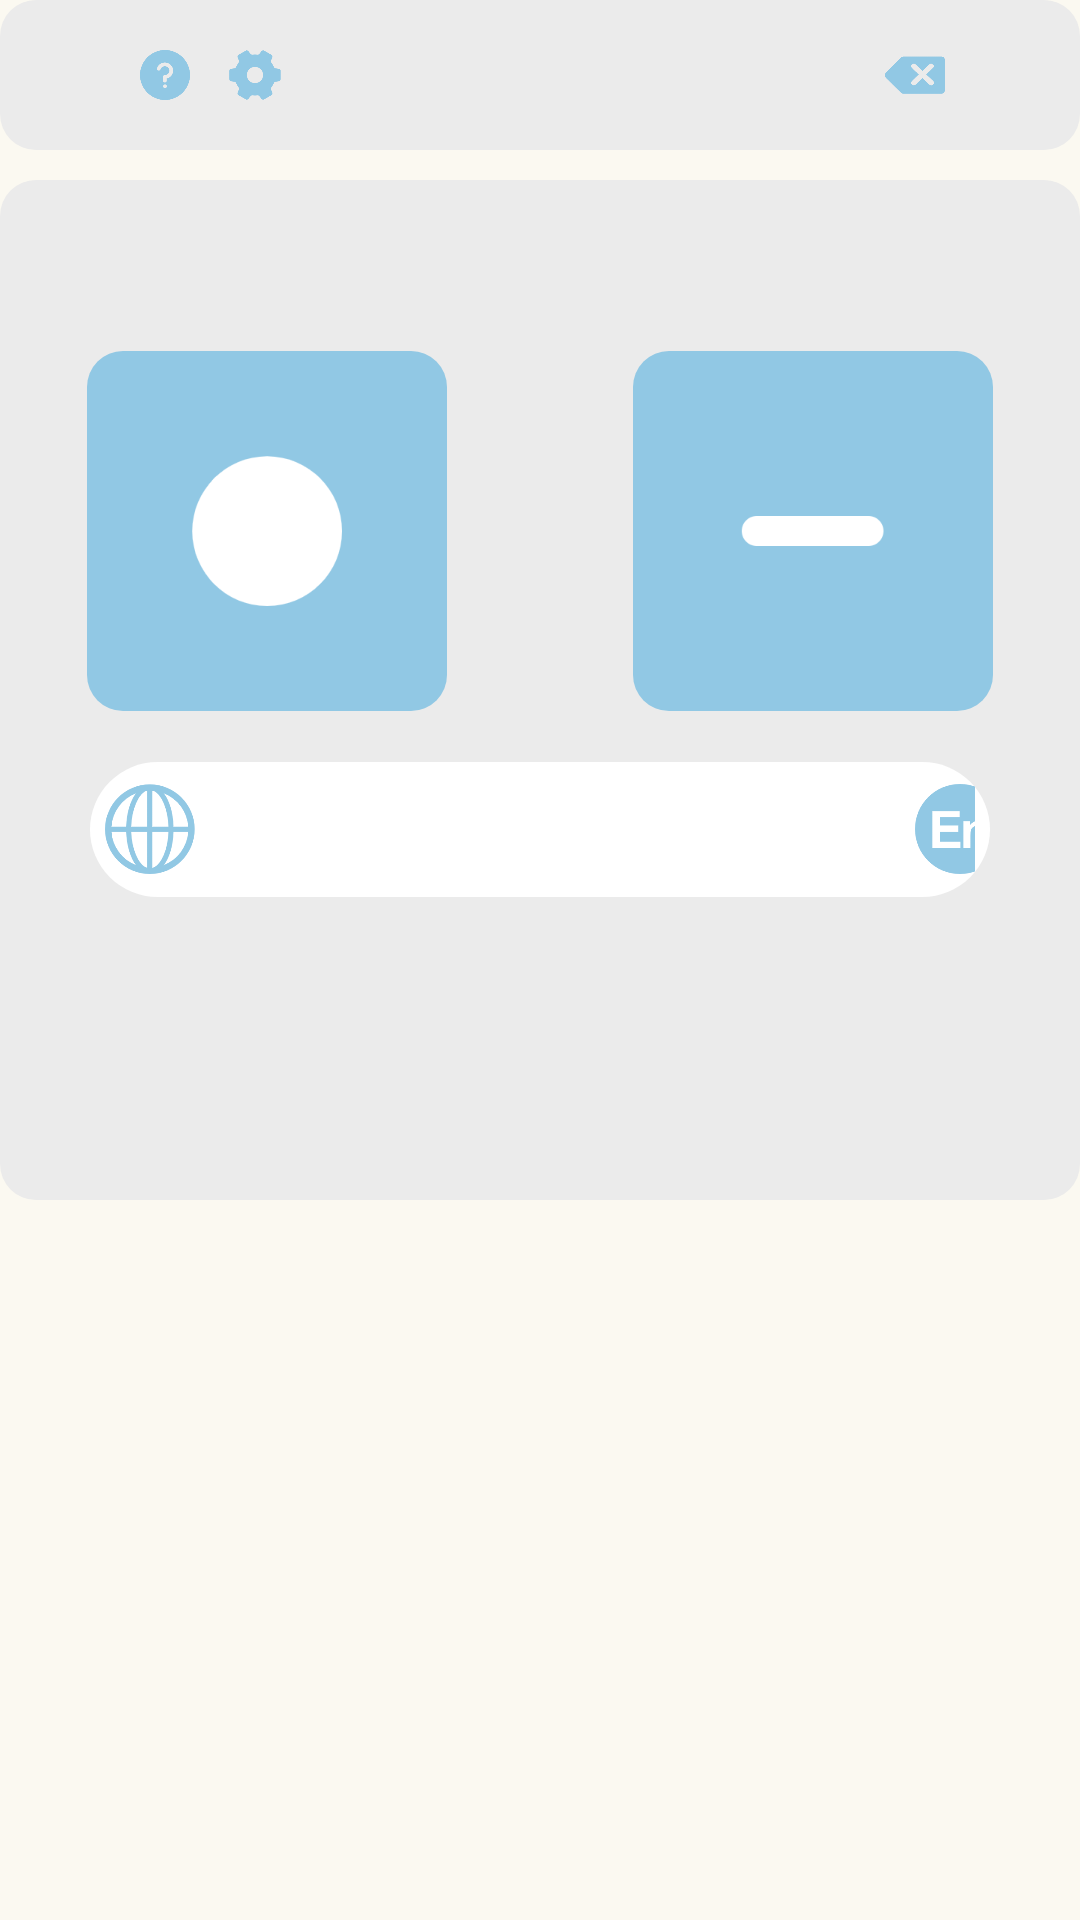

Android layout source for this screen:
<!-- AndroidManifest.xml: application theme Theme.MorseInputMethod -->
<!-- res/layout/newkeyboard.xml -->
<?xml version="1.0" encoding="utf-8"?>
<LinearLayout xmlns:android="http://schemas.android.com/apk/res/android"
    android:id="@+id/appBackground"
    android:orientation="vertical"
    android:layout_width="match_parent"
    android:layout_height="wrap_content"
    android:background="@color/key_background_light"
    >
    <LinearLayout
        android:id="@+id/houxuan"
        android:layout_width="match_parent"
        android:layout_height="80dp"
        android:orientation="horizontal"
        android:padding="15dp"
        android:layout_marginBottom="10dp"
        android:gravity="fill"
        android:layout_gravity="fill_horizontal"
        android:paddingLeft="40dp"
        android:paddingRight="40dp"
        android:visibility="gone"
        android:background="@drawable/background_light"

        >

        <LinearLayout
            android:id="@+id/pinyin_container"
            android:layout_width="wrap_content"
            android:layout_height="wrap_content"
            android:layout_weight="5"

            android:gravity="center_vertical"
            android:layout_gravity="start"
            android:orientation="horizontal">



        </LinearLayout>

        <LinearLayout
            android:layout_width="wrap_content"
            android:layout_height="wrap_content"
            android:orientation="horizontal"
            android:layout_weight="1"
            android:layout_gravity="center_vertical"
            android:gravity="end"
            >
            <ImageButton
                android:id="@+id/down"
                android:layout_width="80dp"
                android:layout_height="50dp"
                android:background="@mipmap/down_light"
                />

        </LinearLayout>


    </LinearLayout>

    <LinearLayout
        android:id="@+id/tool_bar"
        android:layout_width="match_parent"
        android:layout_height="50dp"
        android:layout_gravity="fill_horizontal"
        android:layout_marginBottom="10dp"
        android:background="@drawable/background_light"
        android:gravity="fill"
        android:orientation="horizontal"
        android:padding="15dp"
        android:paddingLeft="40dp"
        android:paddingRight="40dp"

        >

        <LinearLayout
            android:layout_width="wrap_content"
            android:layout_height="match_parent"
            android:layout_marginLeft="30dp"
            android:layout_weight="1"
            android:orientation="horizontal">

            <ImageButton
                android:id="@+id/help"
                android:layout_width="20dp"
                android:layout_height="20dp"
                android:layout_marginRight="10dp"
                android:background="@mipmap/help_light" />

            <ImageButton
                android:id="@+id/settings"
                android:layout_width="20dp"
                android:layout_height="20dp"
                android:background="@mipmap/settings_light" />
        </LinearLayout>

        <LinearLayout
            android:layout_width="wrap_content"
            android:layout_height="match_parent"
            android:layout_gravity="end"
            android:layout_marginRight="30dp"
            android:layout_weight="4"
            android:gravity="end"
            android:orientation="horizontal">

            <ImageButton
                android:id="@+id/back"
                android:layout_width="20dp"
                android:layout_height="20dp"
                android:background="@mipmap/back_light" />

            <ImageButton
                android:id="@+id/drop_ime"
                android:layout_marginLeft="10dp"
                android:layout_width="20dp"
                android:visibility="gone"
                android:layout_height="20dp"
                android:background="@mipmap/down_light" />
        </LinearLayout>


    </LinearLayout>


    <LinearLayout
        android:id="@+id/more_bar"
        android:layout_width="match_parent"
        android:layout_height="340dp"
        android:orientation="vertical"
        android:layout_marginBottom="10dp"
        android:textAlignment="center"
        android:gravity="center_horizontal"
        android:layout_gravity="center_horizontal"
        android:visibility="gone"
        android:background="@drawable/background_light"
        >

        <ScrollView
            android:layout_width="match_parent"
            android:layout_height="match_parent">
            <LinearLayout
                android:id="@+id/more_houxuan"
                android:layout_width="match_parent"
                android:layout_height="match_parent"
                android:padding="15dp"
                android:orientation="vertical">

                <LinearLayout
                    android:layout_width="match_parent"
                    android:layout_height="wrap_content"
                    android:gravity="center_vertical"
                    android:layout_gravity="start"
                    android:orientation="horizontal">





                </LinearLayout>

            </LinearLayout>



        </ScrollView>


    </LinearLayout>

    <LinearLayout
        android:id="@+id/keyBar"
        android:layout_width="match_parent"
        android:layout_height="340dp"
        android:orientation="vertical"
        android:layout_marginBottom="10dp"
        android:textAlignment="center"
        android:gravity="center_horizontal"
        android:layout_gravity="center_horizontal"

        android:background="@drawable/background_light"
        >

        <TextView
            android:layout_width="match_parent"
            android:layout_height="wrap_content"
            android:id="@+id/inputCode"
            android:textSize="20dp"
            android:textColor="@color/black"
            android:text=""
            android:textStyle="bold"
            android:textAlignment="center"
            android:layout_marginTop="10dp"
            />

        <TextView
            android:layout_width="match_parent"
            android:layout_height="wrap_content"
            android:id="@+id/chineseCode"
            android:textSize="20dp"
            android:textColor="@color/black"
            android:text=""
            android:visibility="gone"
            android:textStyle="bold"
            android:textAlignment="center"
            />

        <LinearLayout
            android:layout_width="wrap_content"
            android:gravity="center_horizontal"
            android:layout_gravity="center_horizontal"
            android:paddingTop="20dp"
            android:layout_height="wrap_content"
            android:orientation="horizontal"
            >

            <ImageButton
                android:id="@+id/dots"
                android:layout_width="120dp"
                android:layout_height="120dp"
                android:layout_marginRight="31dp"
                android:background="@drawable/key_background"
                android:src="@mipmap/dots" />

            <ImageButton
                android:id="@+id/lines"
                android:layout_width="120dp"
                android:layout_height="120dp"
                android:layout_marginLeft="31dp"
                android:background="@drawable/key_background"
                android:src="@mipmap/lines" />
        </LinearLayout>
        <LinearLayout
            android:id="@+id/lau_container"
            android:layout_width="wrap_content"
            android:layout_marginLeft="30dp"
            android:gravity="center_vertical"
            android:padding="5dp"
            android:layout_gravity="center_horizontal"
            android:layout_marginRight="30dp"
            android:layout_marginTop="17dp"
            android:layout_marginBottom="20dp"

            android:background="@drawable/newtext_background"
            android:layout_height="wrap_content"
            android:orientation="horizontal"
            >
            <LinearLayout
                android:layout_width="wrap_content"
                android:orientation="vertical"
                android:layout_weight="3"
                android:textAlignment="center"
                android:layout_height="wrap_content">

                <ImageButton
                    android:id="@+id/ime"
                    android:layout_width="30dp"

                    android:layout_height="30dp"
                    android:layout_marginEnd="100dp"
                    android:background="@mipmap/ime_light"
                    android:padding="5dp"
                    android:scaleType="fitCenter">

                </ImageButton>


            </LinearLayout>



            <LinearLayout
                android:layout_width="wrap_content"
                android:orientation="vertical"
                android:textAlignment="center"
                android:layout_weight="3"

                android:layout_height="wrap_content">

                <ImageButton
                    android:id="@+id/lau"
                    android:layout_width="30dp"
                    android:layout_height="30dp"

                    android:layout_marginStart="150dp"
                    android:background="@mipmap/english_light"
                    android:padding="5dp"
                    android:scaleType="fitCenter">

                </ImageButton>

            </LinearLayout>

        </LinearLayout>


    </LinearLayout>

</LinearLayout>
<!-- resources referenced by this layout -->
<resources>
  <color name="black">#FF000000</color>
  <color name="key_background_light">#FBF9F1</color>
  <!-- drawable background_light (drawable) -->
  <?xml version="1.0" encoding="utf-8"?>
  <shape
      xmlns:android="http://schemas.android.com/apk/res/android"
  
      android:shape="rectangle">
      <solid android:color="#ebebeb" />
      <corners android:topLeftRadius="12dp"
          android:topRightRadius="12dp"
          android:bottomRightRadius="12dp"
          android:bottomLeftRadius="12dp"/>
      <size
          android:width="150dp"
          android:height="150dp" />
  </shape>
  <!-- drawable key_background (drawable) -->
  <?xml version="1.0" encoding="utf-8"?>
  <shape
      xmlns:android="http://schemas.android.com/apk/res/android"
  
      android:shape="rectangle">
      <solid android:color="@color/button_color_light" />
      <corners android:topLeftRadius="12dp"
          android:topRightRadius="12dp"
          android:bottomRightRadius="12dp"
          android:bottomLeftRadius="12dp"/>
      <size
          android:width="150dp"
          android:height="150dp" />
  </shape>
  <!-- drawable newtext_background (drawable) -->
  <?xml version="1.0" encoding="utf-8"?>
  <shape xmlns:android="http://schemas.android.com/apk/res/android">
      
      <corners android:radius="22.5dp"/>
      
      <solid android:color="@color/white"/>
      
      <size
          android:width="150dp"
          android:height="45dp"/>
  
  </shape>
  <!-- mipmap back_light: png bitmap (mipmap-xxxhdpi, 5283 bytes) -->
  <!-- mipmap dots (drawable) -->
  <?xml version="1.0" encoding="utf-8"?>
  <vector xmlns:android="http://schemas.android.com/apk/res/android"
      android:width="108dp"
      android:height="108dp"
      android:viewportWidth="1080"
      android:viewportHeight="1080">
  
      <path android:pathData="M1.792 513.107c0 282.352 228.897 511.248 511.248 511.248s511.248-228.897 511.248-511.248c0-282.352-228.897-511.248-511.248-511.248-282.352 0-511.248 228.897-511.248 511.248z"
      android:fillColor="#8a8a8a"/>
  
  </vector>
  <!-- mipmap down_light: png bitmap (mipmap-xxxhdpi, 6915 bytes) -->
  <!-- mipmap english_light: png bitmap (mipmap-xxxhdpi, 6617 bytes) -->
  <!-- mipmap help_light: png bitmap (mipmap-xxxhdpi, 6680 bytes) -->
  <!-- mipmap ime_light: png bitmap (mipmap-xxxhdpi, 13415 bytes) -->
  <!-- mipmap lines: png bitmap (mipmap-xxxhdpi, 2033 bytes) -->
  <!-- mipmap settings_light: png bitmap (mipmap-xxxhdpi, 5854 bytes) -->
  <style name="Theme.MorseInputMethod" parent="Theme.MaterialComponents.DayNight.DarkActionBar">
          
          <item name="colorPrimary">@color/purple_500</item>
          <item name="colorPrimaryVariant">@color/purple_700</item>
          <item name="colorOnPrimary">@color/white</item>
          
          <item name="colorSecondary">@color/teal_200</item>
          <item name="colorSecondaryVariant">@color/teal_700</item>
          <item name="colorOnSecondary">@color/black</item>
          
          <item name="android:statusBarColor">?attr/colorPrimaryVariant</item>
          
  
          <item name="android:windowBackground">@color/key_background_light</item>
  
  
      </style>
  <color name="button_color_light">#91C8E4</color>
  <color name="white">#FFFFFFFF</color>
  <color name="purple_500">#FF6200EE</color>
  <color name="purple_700">#FF3700B3</color>
  <color name="teal_200">#FF03DAC5</color>
  <color name="teal_700">#FF018786</color>
</resources>
